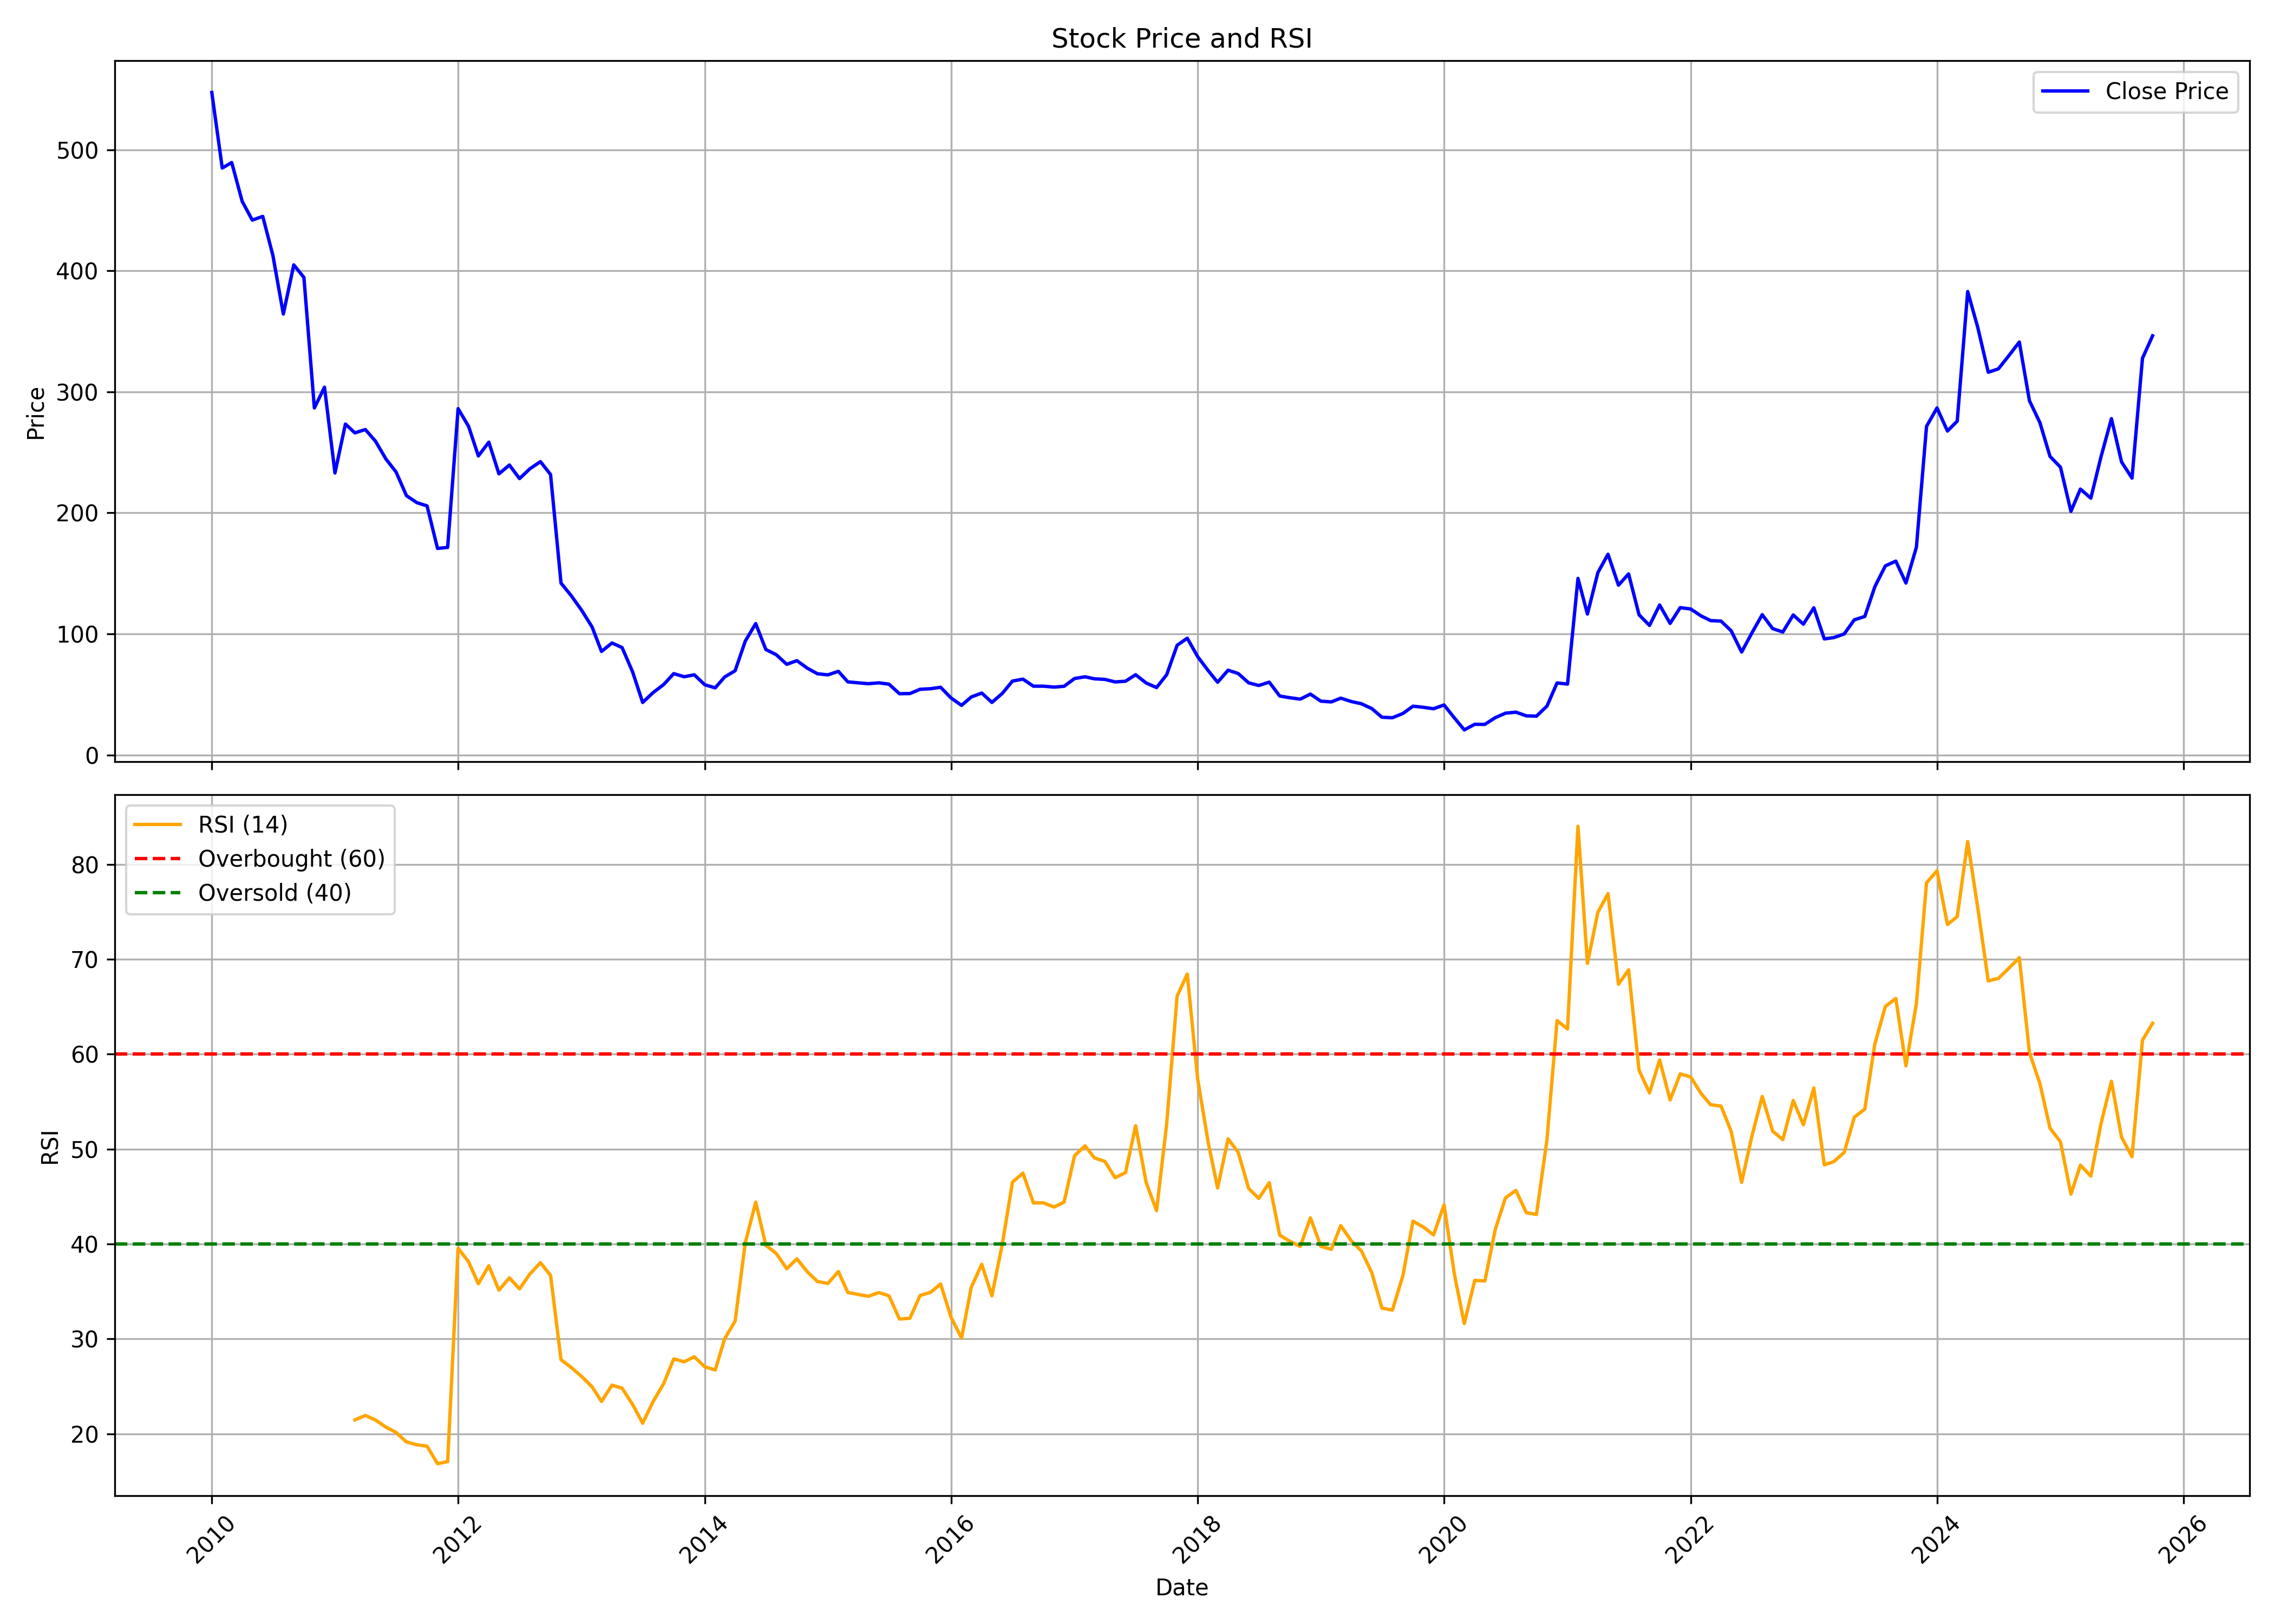

The file beside this chart, header and first rows:
, date, symbol, open, high, low, close, volume, rsi
0, 2010-01-01, HINDCOPPER, 302.5, 604.3, 293.9, 547.3, 29974913, 
1, 2010-02-01, HINDCOPPER, 541.6, 564.8, 464.8, 484.9, 16909457, 
2, 2010-03-01, HINDCOPPER, 484.9, 524.4, 405.9, 489.5, 22493535, 
3, 2010-04-01, HINDCOPPER, 495, 509.7, 448.1, 457.4, 8843532, 
4, 2010-05-01, HINDCOPPER, 454.8, 471.9, 297.5, 441.9, 7399943, 
5, 2010-06-01, HINDCOPPER, 445.4, 493.1, 386.8, 445, 26709451, 
6, 2010-07-01, HINDCOPPER, 441.7, 457.3, 411.5, 412.8, 6173453, 
7, 2010-08-01, HINDCOPPER, 412.3, 435, 358.6, 364.3, 3556311, 
8, 2010-09-01, HINDCOPPER, 367.3, 441.4, 360.9, 404.9, 12254311, 
9, 2010-10-01, HINDCOPPER, 409.3, 446.3, 392.4, 394.5, 3569331, 
10, 2010-11-01, HINDCOPPER, 399.9, 431.6, 276.6, 286.7, 6213461, 
11, 2010-12-01, HINDCOPPER, 292.3, 335.3, 262, 303.8, 5852837, 
12, 2011-01-01, HINDCOPPER, 305.2, 321.6, 222, 233, 6667030, 
13, 2011-02-01, HINDCOPPER, 233.5, 315.2, 211.8, 273.4, 14460103, 
14, 2011-03-01, HINDCOPPER, 279.1, 292.7, 250.2, 266.1, 4124173, 21.47
15, 2011-04-01, HINDCOPPER, 269.2, 298.5, 267.7, 268.9, 3568256, 21.95
16, 2011-05-01, HINDCOPPER, 270.3, 273.9, 230.8, 259.3, 5884015, 21.47
17, 2011-06-01, HINDCOPPER, 260.2, 271.1, 229.9, 244.5, 2037902, 20.71
18, 2011-07-01, HINDCOPPER, 243.6, 264.8, 231.7, 233.8, 1089989, 20.16
19, 2011-08-01, HINDCOPPER, 237.1, 251.4, 189.3, 214.2, 2559917, 19.15
20, 2011-09-01, HINDCOPPER, 214.2, 231.8, 193.1, 208.4, 1732980, 18.85
21, 2011-10-01, HINDCOPPER, 205.5, 213.7, 188, 205.8, 1249603, 18.71
22, 2011-11-01, HINDCOPPER, 202.8, 211.8, 166.9, 170.6, 908331, 16.86
23, 2011-12-01, HINDCOPPER, 174, 182.4, 134.5, 171.5, 3822308, 17.08
24, 2012-01-01, HINDCOPPER, 173.2, 296.6, 168.2, 286.1, 43113089, 39.55
25, 2012-02-01, HINDCOPPER, 283.8, 294.9, 226.6, 271.5, 8113008, 38.13
26, 2012-03-01, HINDCOPPER, 274.2, 285.2, 237.6, 247.1, 7223395, 35.82
27, 2012-04-01, HINDCOPPER, 248.4, 272.3, 230.8, 258.4, 4057831, 37.71
28, 2012-05-01, HINDCOPPER, 255.5, 267.7, 211.7, 232.3, 7824076, 35.14
29, 2012-06-01, HINDCOPPER, 230.3, 247.7, 223.3, 239.5, 5351596, 36.44
30, 2012-07-01, HINDCOPPER, 242.1, 250.1, 219.3, 228.4, 3114507, 35.27
31, 2012-08-01, HINDCOPPER, 224.9, 269.4, 224.9, 236.5, 11418929, 36.86
32, 2012-09-01, HINDCOPPER, 238.7, 260.5, 232.2, 242.4, 5316118, 38.03
33, 2012-10-01, HINDCOPPER, 244.7, 249.7, 229, 231.7, 2263237, 36.69
34, 2012-11-01, HINDCOPPER, 230.5, 255.7, 136.9, 142, 32736341, 27.81
35, 2012-12-01, HINDCOPPER, 143.3, 143.3, 120.3, 131.7, 15604320, 27.01
36, 2013-01-01, HINDCOPPER, 132.2, 135.8, 118.9, 119.6, 7035797, 26.05
37, 2013-02-01, HINDCOPPER, 120.1, 129.2, 104.2, 105.8, 12126138, 24.96
38, 2013-03-01, HINDCOPPER, 106.3, 113.3, 78.09, 85.54, 7204508, 23.42
39, 2013-04-01, HINDCOPPER, 85.95, 100.2, 85.95, 92.52, 10925573, 25.14
40, 2013-05-01, HINDCOPPER, 92.52, 104.5, 88.31, 88.73, 8522271, 24.81
41, 2013-06-01, HINDCOPPER, 88.17, 88.91, 59.09, 68.75, 5260037, 23.11
42, 2013-07-01, HINDCOPPER, 68.52, 72.68, 42.86, 43.37, 14519887, 21.13
43, 2013-08-01, HINDCOPPER, 43.88, 61.31, 39.12, 51.55, 26655700, 23.41
44, 2013-09-01, HINDCOPPER, 51.51, 65.84, 51.23, 58.12, 16862215, 25.28
45, 2013-10-01, HINDCOPPER, 59.16, 70.19, 59.16, 67.23, 16149945, 27.9
46, 2013-11-01, HINDCOPPER, 66.67, 73.52, 62.58, 64.6, 11223298, 27.6
47, 2013-12-01, HINDCOPPER, 64.79, 68.92, 62.72, 66.24, 8012414, 28.12
48, 2014-01-01, HINDCOPPER, 66.57, 68.78, 57.79, 58.03, 6587981, 27.07
49, 2014-02-01, HINDCOPPER, 57.56, 59.16, 54.51, 55.45, 2982657, 26.73
50, 2014-03-01, HINDCOPPER, 55.02, 66.2, 54.46, 64.46, 14654151, 30.02
51, 2014-04-01, HINDCOPPER, 64.79, 78.83, 64.23, 69.58, 22762142, 31.89
52, 2014-05-01, HINDCOPPER, 69.58, 102.7, 66.39, 93.99, 35464381, 40.11
53, 2014-06-01, HINDCOPPER, 93.71, 117.4, 93.71, 108.5, 31035071, 44.41
54, 2014-07-01, HINDCOPPER, 109.3, 110.5, 86.71, 87.14, 12840486, 39.87
55, 2014-08-01, HINDCOPPER, 86.29, 88.22, 79.2, 82.82, 9568963, 39.01
56, 2014-09-01, HINDCOPPER, 82.44, 89.01, 70.85, 74.88, 7715301, 37.4
57, 2014-10-01, HINDCOPPER, 75.26, 79.25, 70.85, 77.92, 4018936, 38.45
58, 2014-11-01, HINDCOPPER, 78.59, 83.48, 71.42, 71.7, 5339804, 37.08
59, 2014-12-01, HINDCOPPER, 71.75, 75.69, 63.63, 67.1, 4709468, 36.06
... 130 more rows
